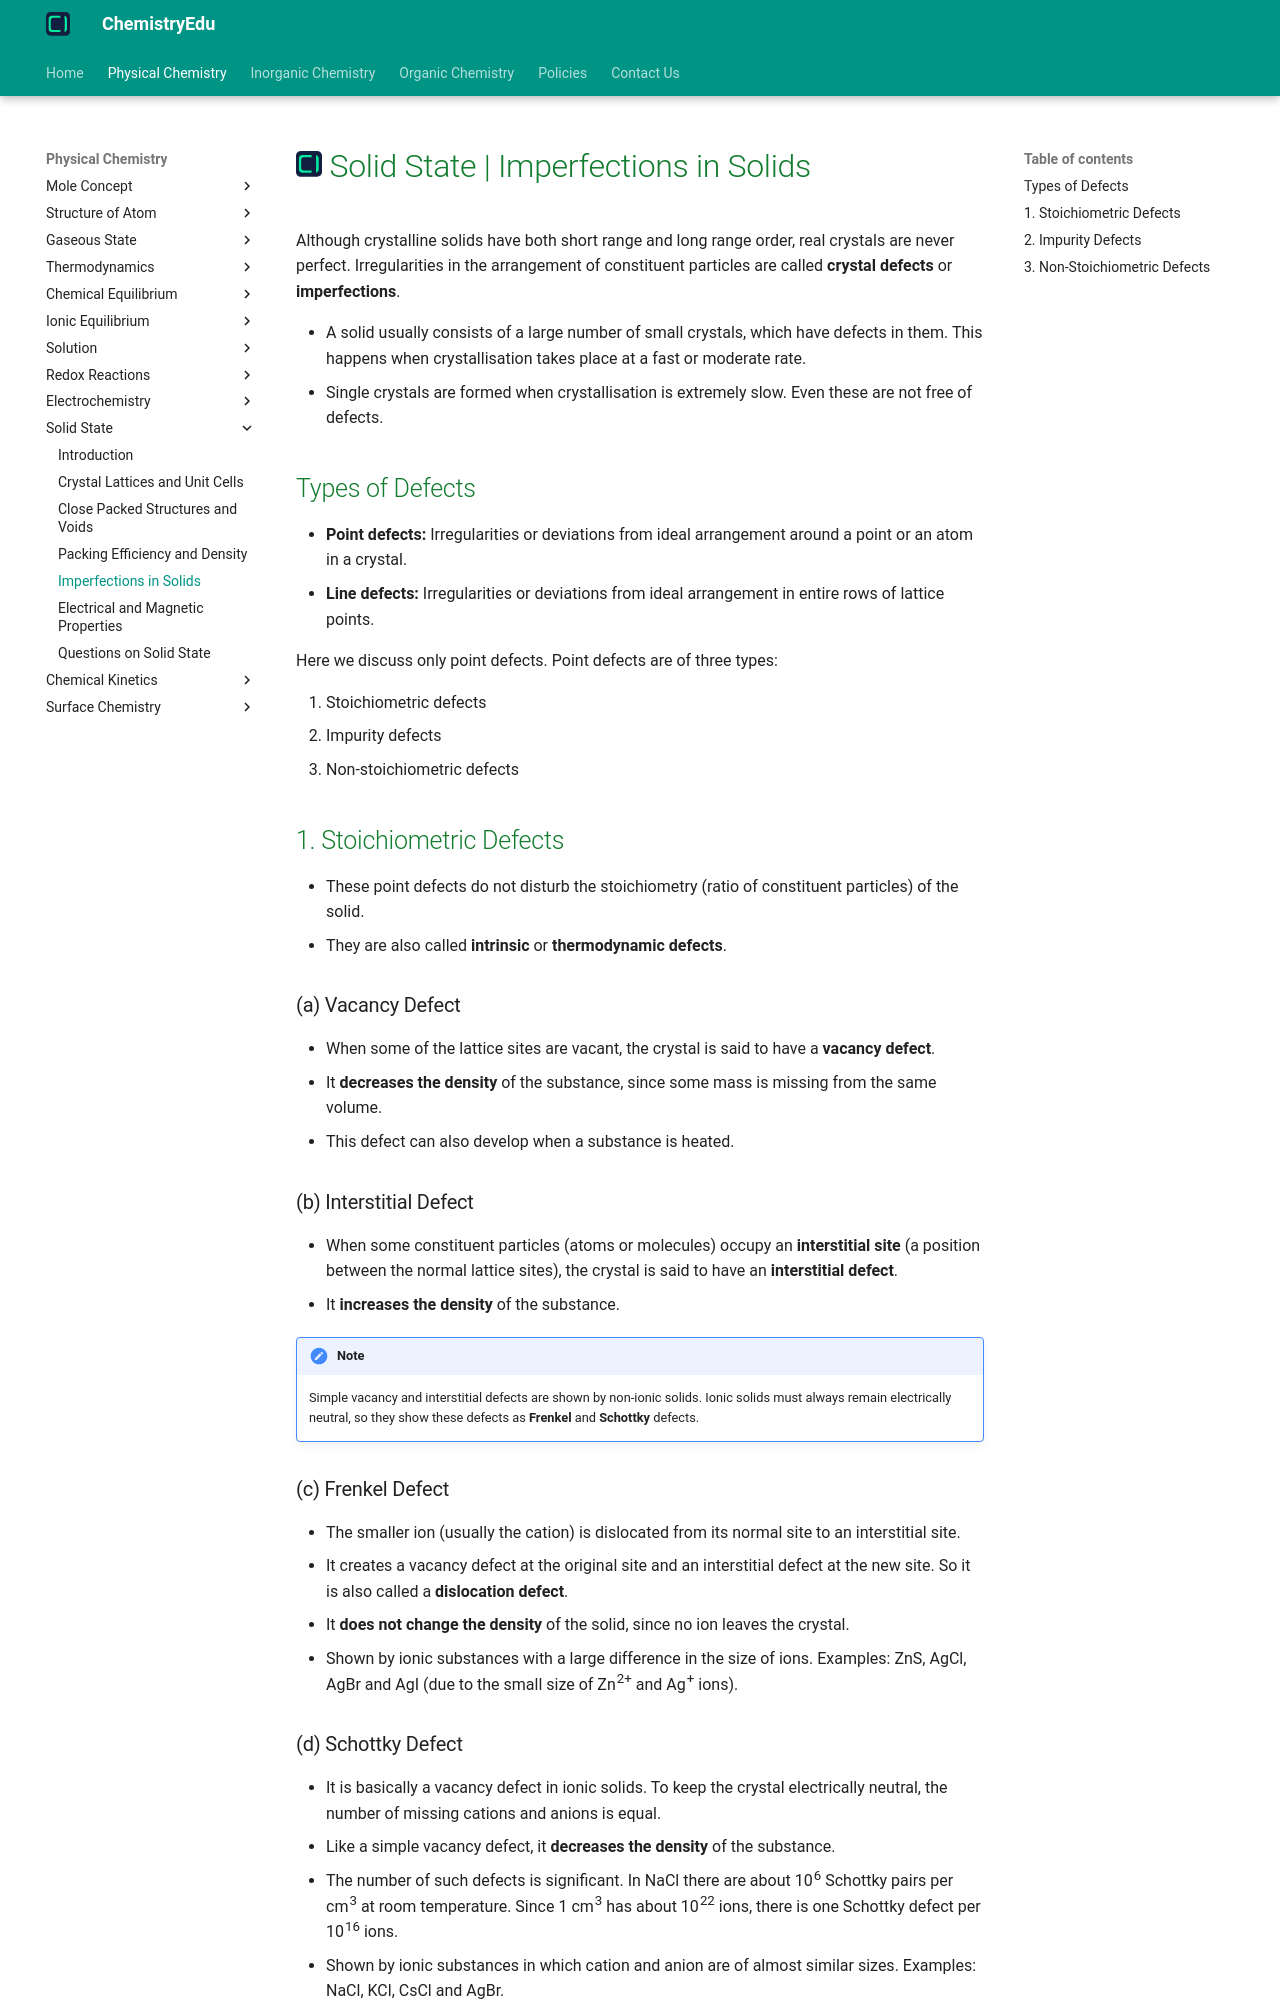

repository: KingChampion36/chemistryedu · page: physical-chemistry/solid-state/imperfections-in-solids/index.html · generator: mkdocs

---
title: Solid State | Imperfections in Solids
description: Imperfections or crystal defects are irregularities in the arrangement of constituent particles in a crystal. Point defects are of three types - stoichiometric, impurity and non-stoichiometric defects.
---

# [![ChemistryEdu Logo](../../images/favicon.svg){ align=left, width=3.8% }](../../index.md)  Solid State | Imperfections in Solids

Although crystalline solids have both short range and long range order, real crystals are never perfect. Irregularities in the arrangement of constituent particles are called **crystal defects** or **imperfections**.

* A solid usually consists of a large number of small crystals, which have defects in them. This happens when crystallisation takes place at a fast or moderate rate.
* Single crystals are formed when crystallisation is extremely slow. Even these are not free of defects.

## Types of Defects

* **Point defects:** Irregularities or deviations from ideal arrangement around a point or an atom in a crystal.
* **Line defects:** Irregularities or deviations from ideal arrangement in entire rows of lattice points.

Here we discuss only point defects. Point defects are of three types:

1. Stoichiometric defects
2. Impurity defects
3. Non-stoichiometric defects

## 1. Stoichiometric Defects

* These point defects do not disturb the stoichiometry (ratio of constituent particles) of the solid.
* They are also called **intrinsic** or **thermodynamic defects**.

### (a) Vacancy Defect

* When some of the lattice sites are vacant, the crystal is said to have a **vacancy defect**.
* It **decreases the density** of the substance, since some mass is missing from the same volume.
* This defect can also develop when a substance is heated.

### (b) Interstitial Defect

* When some constituent particles (atoms or molecules) occupy an **interstitial site** (a position between the normal lattice sites), the crystal is said to have an **interstitial defect**.
* It **increases the density** of the substance.

!!! note "Note"

    Simple vacancy and interstitial defects are shown by non-ionic solids. Ionic solids must always remain electrically neutral, so they show these defects as **Frenkel** and **Schottky** defects.

### (c) Frenkel Defect

* The smaller ion (usually the cation) is dislocated from its normal site to an interstitial site.
* It creates a vacancy defect at the original site and an interstitial defect at the new site. So it is also called a **dislocation defect**.
* It **does not change the density** of the solid, since no ion leaves the crystal.
* Shown by ionic substances with a large difference in the size of ions. Examples: ZnS, AgCl, AgBr and AgI (due to the small size of Zn<sup>2+</sup> and Ag<sup>+</sup> ions).
